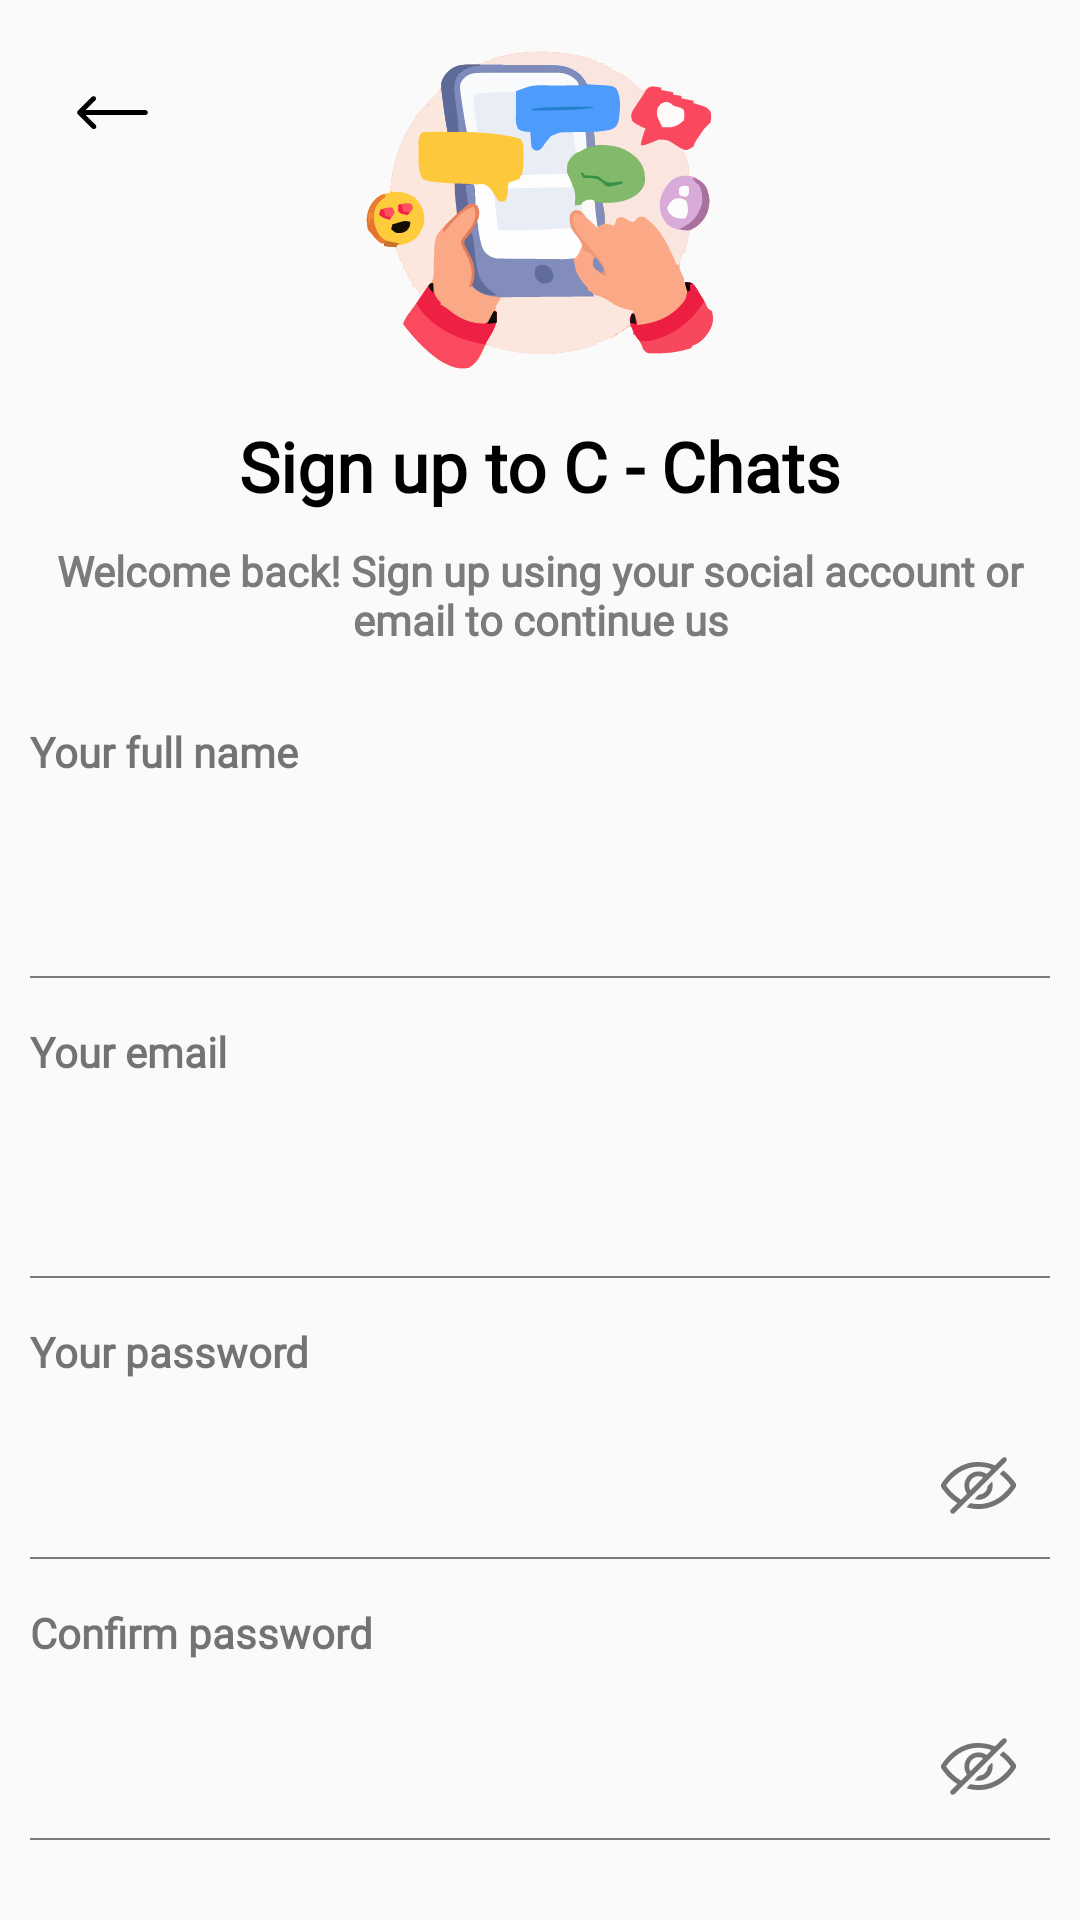

This screen was rendered from an Android layout file. Write that file and the resources it references.
<!-- AndroidManifest.xml: application theme Theme.AppCompat.DayNight.NoActionBar -->
<!-- res/layout/layout_sign_in.xml -->
<?xml version="1.0" encoding="utf-8"?>
<LinearLayout xmlns:android="http://schemas.android.com/apk/res/android"
    xmlns:app="http://schemas.android.com/apk/res-auto"
    xmlns:tools="http://schemas.android.com/tools"
    android:layout_width="match_parent"
    android:layout_height="match_parent"
    android:orientation="vertical">

    <androidx.core.widget.NestedScrollView
        android:layout_width="match_parent"
        android:layout_height="wrap_content">

        <LinearLayout
            android:layout_width="match_parent"
            android:layout_height="match_parent"
            android:layout_margin="10dp"
            android:orientation="vertical"
            tools:ignore="UselessLeaf,UselessParent">

            <FrameLayout
                android:layout_width="match_parent"
                android:layout_height="wrap_content">

                <ImageView
                    android:layout_width="120dp"
                    android:layout_height="120dp"
                    android:layout_gravity="center"
                    android:src="@drawable/image_logo" />

                <ImageView
                    android:id="@+id/btnBack"
                    android:layout_width="wrap_content"
                    android:layout_height="wrap_content"
                    android:layout_gravity="start"
                    android:layout_margin="15dp"
                    android:src="@drawable/icon_back" />

            </FrameLayout>

            <TextView
                android:layout_width="match_parent"
                android:layout_height="wrap_content"
                android:layout_gravity="center"
                android:layout_marginTop="10dp"
                android:layout_marginBottom="10dp"
                android:fontFamily="@font/gilroy_medium"
                android:gravity="center"
                android:text="Sign up to C - Chats"
                android:textColor="@color/black"
                android:textSize="23sp"
                android:textStyle="bold" />

            <TextView
                android:layout_width="334dp"
                android:layout_height="wrap_content"
                android:layout_gravity="center"
                android:layout_marginBottom="10dp"
                android:fontFamily="@font/gilroy_regular"
                android:gravity="center"
                android:text="Welcome back! Sign up using your social account or email to continue us"
                android:textColor="#797C7B"
                android:textStyle="bold" />

            <LinearLayout
                android:layout_width="match_parent"
                android:layout_height="wrap_content"
                android:layout_marginTop="15dp"
                android:layout_marginBottom="15dp"
                android:orientation="vertical">

                <TextView
                    android:layout_width="match_parent"
                    android:layout_height="wrap_content"
                    android:fontFamily="@font/gilroy_medium"
                    android:text="Your full name"
                    android:textSize="14sp"
                    android:textStyle="bold"
                    tools:ignore="HardcodedText" />

                <com.google.android.material.textfield.TextInputLayout
                    android:layout_width="match_parent"
                    android:layout_height="wrap_content"
                    android:padding="12dp">

                    <EditText
                        android:id="@+id/edFullName"
                        android:layout_width="match_parent"
                        android:layout_height="match_parent"
                        android:background="@android:color/transparent"
                        android:fontFamily="@font/gilroy_medium"
                        android:imeOptions="actionNext"
                        android:inputType="textEmailAddress"
                        android:lines="1"
                        android:maxLines="1"
                        android:padding="3dp" />
                </com.google.android.material.textfield.TextInputLayout>

                <View
                    android:layout_width="match_parent"
                    android:layout_height="0.5dp"
                    android:background="#797C7B" />
            </LinearLayout>

            <LinearLayout
                android:layout_width="match_parent"
                android:layout_height="wrap_content"
                android:orientation="vertical">

                <TextView
                    android:layout_width="match_parent"
                    android:layout_height="wrap_content"
                    android:fontFamily="@font/gilroy_medium"
                    android:text="Your email"
                    android:textSize="14sp"
                    android:textStyle="bold"
                    tools:ignore="HardcodedText" />

                <com.google.android.material.textfield.TextInputLayout
                    android:layout_width="match_parent"
                    android:layout_height="wrap_content"
                    android:padding="12dp">

                    <EditText
                        android:id="@+id/edEmail"
                        android:layout_width="match_parent"
                        android:layout_height="match_parent"
                        android:background="@android:color/transparent"
                        android:fontFamily="@font/gilroy_medium"
                        android:imeOptions="actionNext"
                        android:inputType="textEmailAddress"
                        android:lines="1"
                        android:maxLines="1"
                        android:padding="3dp" />
                </com.google.android.material.textfield.TextInputLayout>

                <View
                    android:layout_width="match_parent"
                    android:layout_height="0.5dp"
                    android:background="#797C7B" />
            </LinearLayout>

            <LinearLayout
                android:layout_width="match_parent"
                android:layout_height="wrap_content"
                android:layout_marginTop="15dp"
                android:orientation="vertical">

                <TextView
                    android:layout_width="match_parent"
                    android:layout_height="wrap_content"
                    android:fontFamily="@font/gilroy_medium"
                    android:text="Your password"
                    android:textSize="14sp"
                    android:textStyle="bold"
                    tools:ignore="HardcodedText" />

                <com.google.android.material.textfield.TextInputLayout
                    android:id="@+id/layoutEdPassword"
                    android:layout_width="match_parent"
                    android:layout_height="wrap_content"
                    android:background="@android:color/transparent"
                    app:endIconDrawable="@drawable/hide_password"
                    app:endIconMode="password_toggle">

                    <EditText
                        android:id="@+id/edPassword"
                        android:layout_width="match_parent"
                        android:layout_height="wrap_content"
                        android:background="@android:color/transparent"
                        android:fontFamily="@font/gilroy_medium"
                        android:imeOptions="actionNext"
                        android:inputType="textPassword"
                        android:lines="1"
                        android:maxLines="1"
                        android:minLines="1"
                        android:paddingStart="12dp"
                        tools:ignore="RtlSymmetry" />

                </com.google.android.material.textfield.TextInputLayout>

                <View
                    android:layout_width="match_parent"
                    android:layout_height="0.5dp"
                    android:background="#797C7B" />
            </LinearLayout>

            <LinearLayout
                android:layout_width="match_parent"
                android:layout_height="wrap_content"
                android:layout_marginTop="15dp"
                android:orientation="vertical">

                <TextView
                    android:layout_width="match_parent"
                    android:layout_height="wrap_content"
                    android:fontFamily="@font/gilroy_medium"
                    android:text="Confirm password"
                    android:textSize="14sp"
                    android:textStyle="bold"
                    tools:ignore="HardcodedText" />

                <com.google.android.material.textfield.TextInputLayout
                    android:id="@+id/layoutEdConfirmPassword"
                    android:layout_width="match_parent"
                    android:layout_height="wrap_content"
                    android:background="@android:color/transparent"
                    app:endIconDrawable="@drawable/hide_password"
                    app:endIconMode="password_toggle">

                    <EditText
                        android:id="@+id/edConfirmPassword"
                        android:layout_width="match_parent"
                        android:layout_height="wrap_content"
                        android:background="@android:color/transparent"
                        android:fontFamily="@font/gilroy_medium"
                        android:imeOptions="actionDone"
                        android:inputType="textPassword"
                        android:lines="1"
                        android:maxLines="1"
                        android:minLines="1"
                        android:paddingStart="12dp"
                        tools:ignore="RtlSymmetry" />

                </com.google.android.material.textfield.TextInputLayout>

                <View
                    android:layout_width="match_parent"
                    android:layout_height="0.5dp"
                    android:background="#797C7B" />
            </LinearLayout>


            <Button
                android:id="@+id/btnSigUp"
                android:layout_width="match_parent"
                android:layout_height="wrap_content"
                android:layout_marginTop="30dp"
                android:background="@drawable/custom_bottom_bg_blue"
                android:fontFamily="@font/gilroy_medium"
                android:text="Sign Up"
                android:textColor="@color/white"
                android:textStyle="bold" />

            <LinearLayout
                android:layout_width="match_parent"
                android:layout_height="wrap_content"
                android:layout_gravity="center_horizontal"
                android:layout_marginTop="10dp"
                android:focusableInTouchMode="true"
                android:gravity="center_horizontal"
                android:orientation="horizontal">

                <TextView
                    android:layout_width="wrap_content"
                    android:layout_height="wrap_content"
                    android:layout_marginEnd="3dp"
                    android:fontFamily="@font/gilroy_regular"
                    android:text="You don't have an account yet ?"
                    android:textColor="#797C7B"
                    android:textStyle="bold" />

                <TextView
                    android:id="@+id/tvLogin"
                    android:layout_width="wrap_content"
                    android:layout_height="wrap_content"
                    android:layout_marginEnd="3dp"
                    android:fontFamily="@font/gilroy_medium"
                    android:text="Login"
                    android:textColor="@color/black"
                    android:textStyle="bold" />

            </LinearLayout>

        </LinearLayout>

    </androidx.core.widget.NestedScrollView>


</LinearLayout>
<!-- resources referenced by this layout -->
<resources>
  <!-- drawable custom_bottom_bg_blue (drawable) -->
  <?xml version="1.0" encoding="utf-8"?>
  <shape xmlns:android="http://schemas.android.com/apk/res/android">
  
      <corners android:radius="12dp"/>
      <solid android:color="#376AED"/>
  
  </shape>
  <!-- drawable hide_password: vector/xml drawable (drawable, 7275 chars, omitted) -->
  <!-- drawable icon_back: vector/xml drawable (drawable, 3224 chars, omitted) -->
  <!-- drawable image_logo: vector/xml drawable (drawable, 44549 chars, omitted) -->
  <!-- not gathered from this repository: default colours our renderer supplied (Android Studio template values) -->
  <color name="black">#FF000000</color>
  <color name="white">#FFFFFFFF</color>
</resources>
